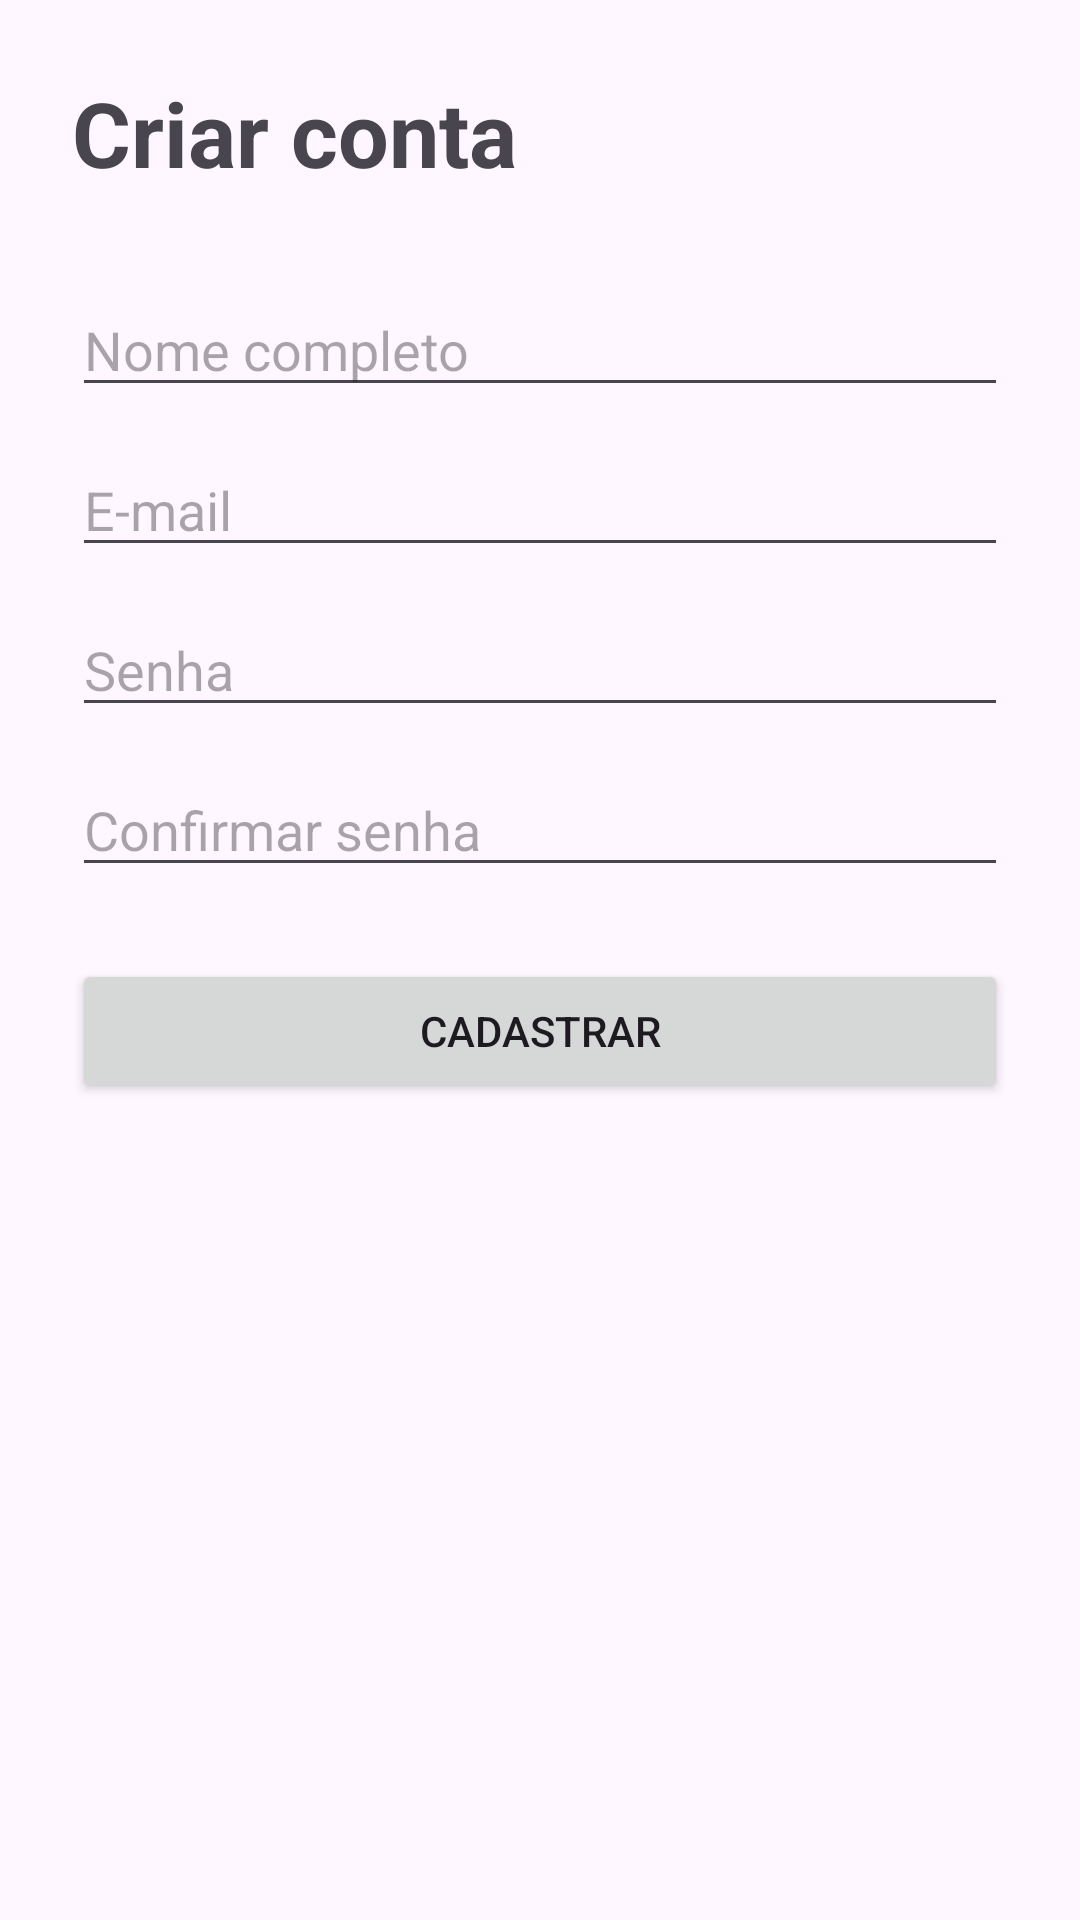

Android layout source for this screen:
<!-- AndroidManifest.xml: application theme Theme.CampusHub -->
<!-- res/layout/activity_register.xml -->
<?xml version="1.0" encoding="utf-8"?>
<ScrollView
    xmlns:android="http://schemas.android.com/apk/res/android"
    android:layout_width="match_parent"
    android:layout_height="match_parent">

    <LinearLayout
        android:layout_width="match_parent"
        android:layout_height="wrap_content"
        android:orientation="vertical"
        android:padding="24dp">

        <TextView
            android:layout_width="wrap_content"
            android:layout_height="wrap_content"
            android:text="Criar conta"
            android:textSize="30sp"
            android:textStyle="bold"
            android:layout_marginBottom="30dp"/>

        <EditText
            android:id="@+id/edtNome"
            android:layout_width="match_parent"
            android:layout_height="wrap_content"
            android:hint="Nome completo"/>

        <EditText
            android:id="@+id/edtEmail"
            android:layout_width="match_parent"
            android:layout_height="wrap_content"
            android:hint="E-mail"
            android:inputType="textEmailAddress"
            android:layout_marginTop="12dp"/>

        <EditText
            android:id="@+id/edtSenha"
            android:layout_width="match_parent"
            android:layout_height="wrap_content"
            android:hint="Senha"
            android:inputType="textPassword"
            android:layout_marginTop="12dp"/>

        <EditText
            android:id="@+id/edtConfirmarSenha"
            android:layout_width="match_parent"
            android:layout_height="wrap_content"
            android:hint="Confirmar senha"
            android:inputType="textPassword"
            android:layout_marginTop="12dp"/>

        <Button
            android:id="@+id/btnCadastrar"
            android:layout_width="match_parent"
            android:layout_height="wrap_content"
            android:text="Cadastrar"
            android:layout_marginTop="24dp"/>

    </LinearLayout>

</ScrollView>
<!-- resources referenced by this layout -->
<resources>
  <style name="Theme.CampusHub" parent="Base.Theme.CampusHub" />
  <style name="Base.Theme.CampusHub" parent="Theme.Material3.DayNight.NoActionBar">
          
          
      </style>
</resources>
